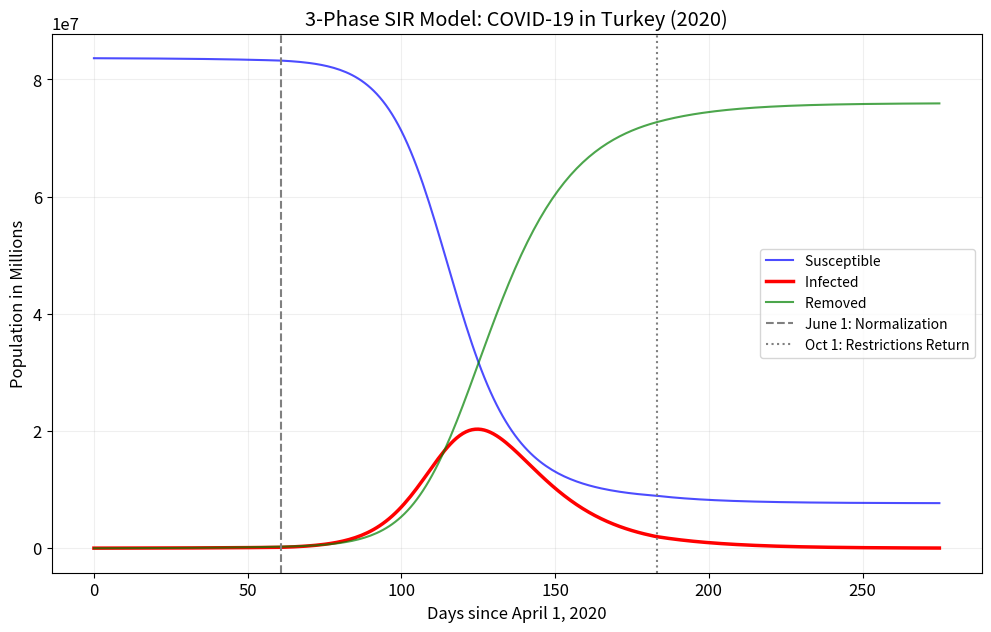
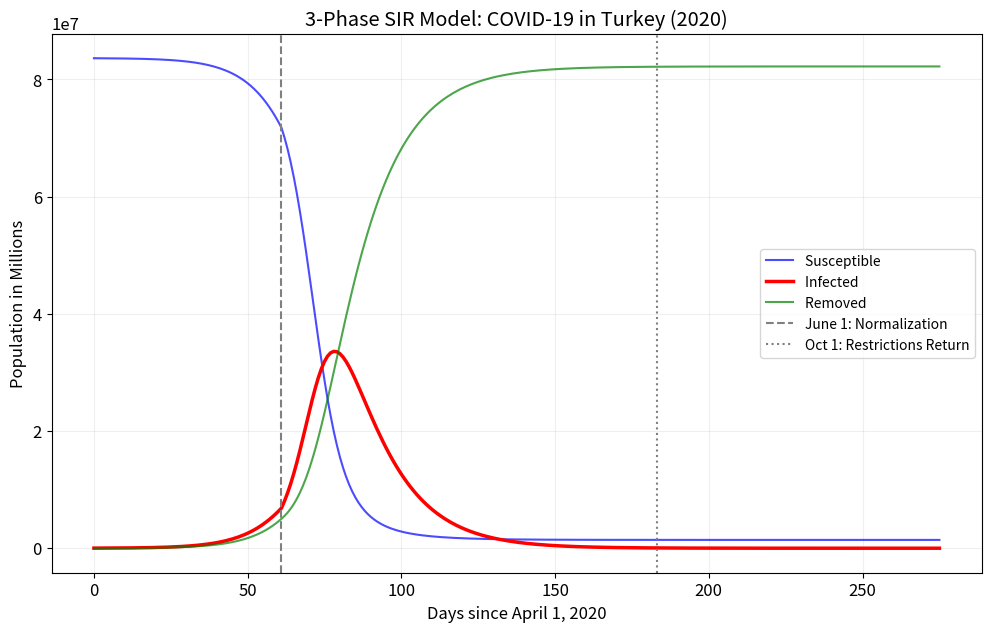
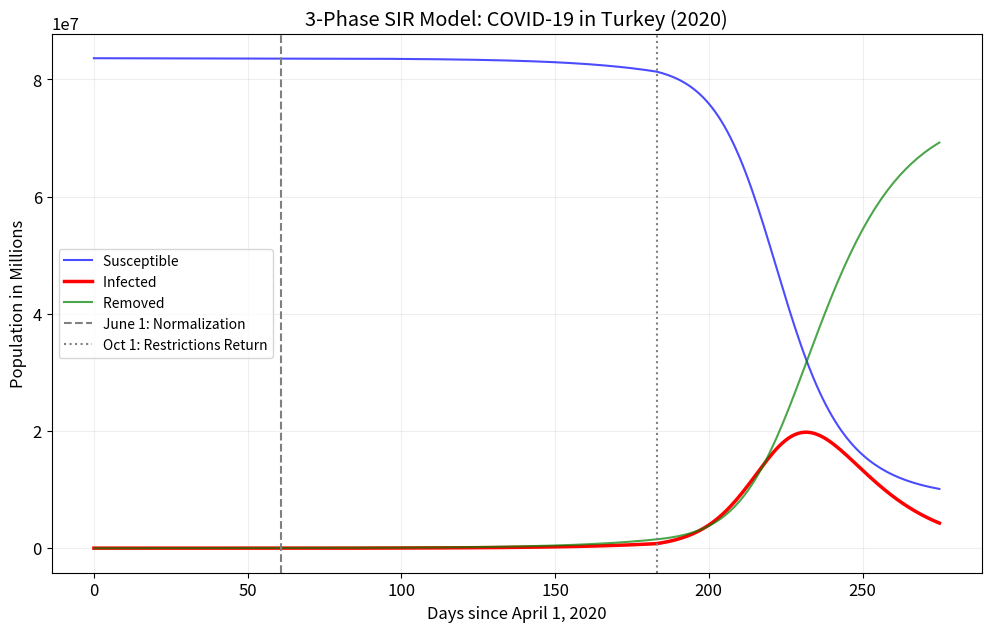
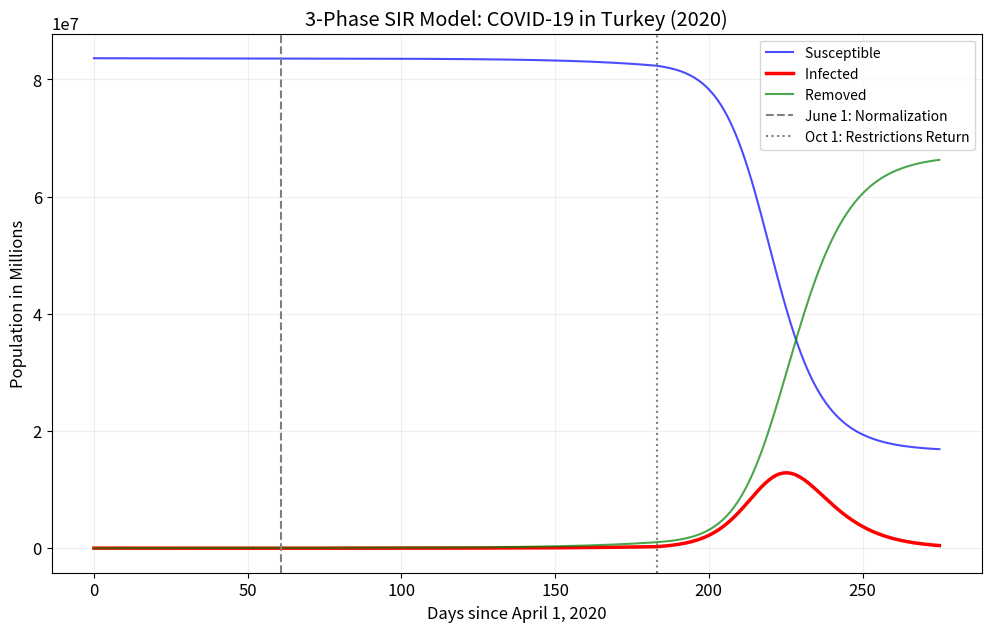
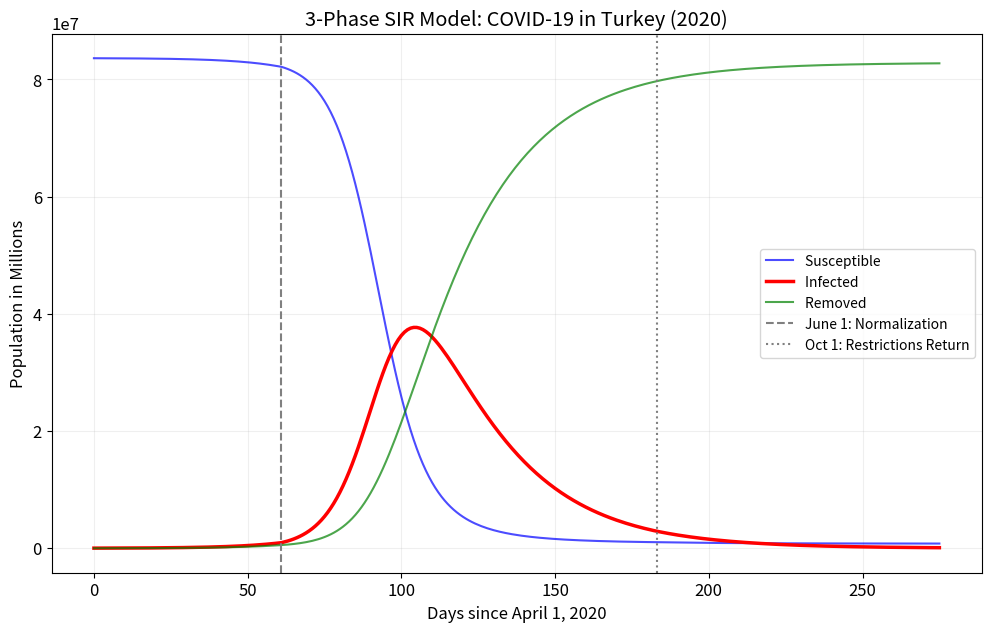

The matplotlib source for these figures, in order:
import numpy as np
import matplotlib.pyplot as plt

# Global plot settings for clarity
plt.rcParams.update({'font.size': 12})
plt.rcParams["figure.figsize"] = [12, 7]

def SIR_Euler_Turkey(initial_conds, k, label_suffix=""):
    t0 = 0            # Day 0 = April 1, 2020
    t_end = 275       # End = December 31, 2020 (~275 days)
    h = 1             # Step size (1 day)

    steps = int((t_end - t0)/h + 1)
    t = np.linspace(t0, t_end, steps)
    S = np.zeros(steps)
    I = np.zeros(steps)
    R = np.zeros(steps)

    # Setting initial conditions for April 1, 2020
    S[0] = initial_conds[0]
    I[0] = initial_conds[1]
    R[0] = initial_conds[2]
    N = S[0] + I[0] + R[0]

    # Euler's Method Loop with Piecewise Logic
    for n in range(steps - 1):
        current_day = t[n]

        # --- PIECEWISE TRANSMISSION RATE (b) LOGIC ---
        # Period 1: Lockdown (April 1 - May 31)
        if current_day < 61:
            b = 0.11  # Intercity travel prohibited, curfews

        # Period 2: Normalization & Tourism (June 1 - Sept 30)
        elif 61 <= current_day < 183:
            b = 0.18  # "New Normal" begins, bans lifted, tourism increases

        # Period 3: Second Wave Restrictions (Oct 1 - Dec 31)
        else:
            b = 0.28  # Reintroduction of weekend curfews and dining limits

        # Differential equations
        dS = -b * S[n] * I[n] / N
        dI = (b * S[n] * I[n] / N) - (k * I[n])
        dR = k * I[n]

        # Euler Step Updates
        S[n+1] = S[n] + h * dS
        I[n+1] = I[n] + h * dI
        R[n+1] = R[n] + h * dR

    # Visualization
    plt.plot(t, S, label=f'Susceptible {label_suffix}', color='blue', alpha=0.7)
    plt.plot(t, I, label=f'Infected {label_suffix}', color='red', linewidth=2.5)
    plt.plot(t, R, label=f'Removed {label_suffix}', color='green', alpha=0.7)

    # Add vertical markers for policy shifts to help your explanation
    plt.axvline(x=61, color='gray', linestyle='--', label='June 1: Normalization')
    plt.axvline(x=183, color='gray', linestyle=':', label='Oct 1: Restrictions Return')

    plt.xlabel('Days since April 1, 2020')
    plt.ylabel('Population in Millions')
    plt.title('3-Phase SIR Model: COVID-19 in Turkey (2020)')
    plt.legend(loc='best', fontsize='small')
    plt.grid(True, alpha=0.2)

# --- RUNNING THE SIMULATION ---

# Initial Conditions (Turkey April 1, 2020)
# N = 83.6M, I = ~15.6k, R = ~0.6k
S0 = 83598073
I0 = 15679
R0 = 610
initial_vals = [S0, I0, R0]

# k = 1/14 (standard quarantine period)
recovery_rate = 0.071

# Call the function
SIR_Euler_Turkey(initial_conds=initial_vals, k=recovery_rate)
plt.show()

#TEST ONLY HIGHER B VALUES
#I used the same function but I need to rewrite the function to revise b values

def SIR_Euler_Turkey_higherB(initial_conds, k, label_suffix=""):
    t0 = 0            # Day 0 = April 1, 2020
    t_end = 275       # End = December 31, 2020 (~275 days)
    h = 1             # Step size (1 day)

    steps = int((t_end - t0)/h + 1)
    t = np.linspace(t0, t_end, steps)
    S = np.zeros(steps)
    I = np.zeros(steps)
    R = np.zeros(steps)

    # Setting initial conditions for April 1, 2020
    S[0] = initial_conds[0]
    I[0] = initial_conds[1]
    R[0] = initial_conds[2]
    N = S[0] + I[0] + R[0]

    # Euler's Method Loop with Piecewise Logic
    for n in range(steps - 1):
        current_day = t[n]

        # --- PIECEWISE TRANSMISSION RATE (b) LOGIC ---
        # Period 1: Lockdown (April 1 - May 31)
        if current_day < 61:
            b = 0.18  # Intercity travel prohibited, curfews

        # Period 2: Normalization & Tourism (June 1 - Sept 30)
        elif 61 <= current_day < 183:
            b = 0.29  # "New Normal" begins, bans lifted, tourism increases

        # Period 3: Second Wave Restrictions (Oct 1 - Dec 31)
        else:
            b = 0.35 # Reintroduction of weekend curfews and dining limits

        # Differential equations
        dS = -b * S[n] * I[n] / N
        dI = (b * S[n] * I[n] / N) - (k * I[n])
        dR = k * I[n]

        # Euler Step Updates
        S[n+1] = S[n] + h * dS
        I[n+1] = I[n] + h * dI
        R[n+1] = R[n] + h * dR

    # Visualization
    plt.plot(t, S, label=f'Susceptible {label_suffix}', color='blue', alpha=0.7)
    plt.plot(t, I, label=f'Infected {label_suffix}', color='red', linewidth=2.5)
    plt.plot(t, R, label=f'Removed {label_suffix}', color='green', alpha=0.7)

    # Add vertical markers for policy shifts to help your explanation
    plt.axvline(x=61, color='gray', linestyle='--', label='June 1: Normalization')
    plt.axvline(x=183, color='gray', linestyle=':', label='Oct 1: Restrictions Return')

    plt.xlabel('Days since April 1, 2020')
    plt.ylabel('Population in Millions')
    plt.title('3-Phase SIR Model: COVID-19 in Turkey (2020)')
    plt.legend(loc='best', fontsize='small')
    plt.grid(True, alpha=0.2)

# --- RUNNING THE SIMULATION ---

# Initial Conditions (Turkey April 1, 2020)
# N = 83.6M, I = ~15.6k, R = ~0.6k
S0 = 83598073
I0 = 15679
R0 = 610
initial_vals = [S0, I0, R0]

# k = 1/14 (standard quarantine period)
recovery_rate = 0.071

# Call the function
SIR_Euler_Turkey_higherB(initial_conds=initial_vals, k=recovery_rate)
plt.show()

# TEST LOWER B VALUES

#TEST ONLY HIGHER B VALUES
#I used the same function but I need to rewrite the function to revise b values

def SIR_Euler_Turkey_lowerB(initial_conds, k, label_suffix=""):
    t0 = 0            # Day 0 = April 1, 2020
    t_end = 275       # End = December 31, 2020 (~275 days)
    h = 1           # Step size (1 day)

    steps = int((t_end - t0)/h + 1)
    t = np.linspace(t0, t_end, steps)
    S = np.zeros(steps)
    I = np.zeros(steps)
    R = np.zeros(steps)

    # Setting initial conditions for April 1, 2020
    S[0] = initial_conds[0]
    I[0] = initial_conds[1]
    R[0] = initial_conds[2]
    N = S[0] + I[0] + R[0]

    # Euler's Method Loop with Piecewise Logic
    for n in range(steps - 1):
        current_day = t[n]

        # --- PIECEWISE TRANSMISSION RATE (b) LOGIC --- (Liu, M., & Zuo, L., 2017).
        # Period 1: Lockdown (April 1 - May 31)
        if current_day < 61:
            b = 0.06  # Intercity travel prohibited, curfews

        # Period 2: Normalization & Tourism (June 1 - Sept 30)
        elif 61 <= current_day < 183:
            b = 0.11  # "New Normal" begins, bans lifted, tourism increases

        # Period 3: Second Wave Restrictions (Oct 1 - Dec 31)
        else:
            b = 0.18 # Reintroduction of weekend curfews and dining limits

        # Differential equations
        dS = -b * S[n] * I[n] / N
        dI = (b * S[n] * I[n] / N) - (k * I[n])
        dR = k * I[n]

        # Euler Step Updates
        S[n+1] = S[n] + h * dS
        I[n+1] = I[n] + h * dI
        R[n+1] = R[n] + h * dR

    # Visualization
    plt.plot(t, S, label=f'Susceptible {label_suffix}', color='blue', alpha=0.7)
    plt.plot(t, I, label=f'Infected {label_suffix}', color='red', linewidth=2.5)
    plt.plot(t, R, label=f'Removed {label_suffix}', color='green', alpha=0.7)

    # Add vertical markers for policy shifts to help your explanation
    plt.axvline(x=61, color='gray', linestyle='--', label='June 1: Normalization')
    plt.axvline(x=183, color='gray', linestyle=':', label='Oct 1: Restrictions Return')

    plt.xlabel('Days since April 1, 2020')
    plt.ylabel('Population in Millions')
    plt.title('3-Phase SIR Model: COVID-19 in Turkey (2020)')
    plt.legend(loc='best', fontsize='small')
    plt.grid(True, alpha=0.2)

# --- RUNNING THE SIMULATION ---

# Initial Conditions (Turkey April 1, 2020)
# N = 83.6M, I = ~15.6k, R = ~0.6k
S0 = 83598073
I0 = 15679
R0 = 610
initial_vals = [S0, I0, R0]

# k = 1/14 (standard quarantine period)
recovery_rate = 0.071

# Call the function
SIR_Euler_Turkey_lowerB(initial_conds=initial_vals, k=recovery_rate)
plt.show()

# TEST HIGHER K VALUES
SIR_Euler_Turkey(initial_conds=initial_vals, k=0.14)  # k = 1/7 (decreased quarantine period)
plt.show()

# TEST LOWER K VALUES
SIR_Euler_Turkey(initial_conds=initial_vals, k=0.04)  # k = 1/21 (increased quarantine period)
plt.show()
